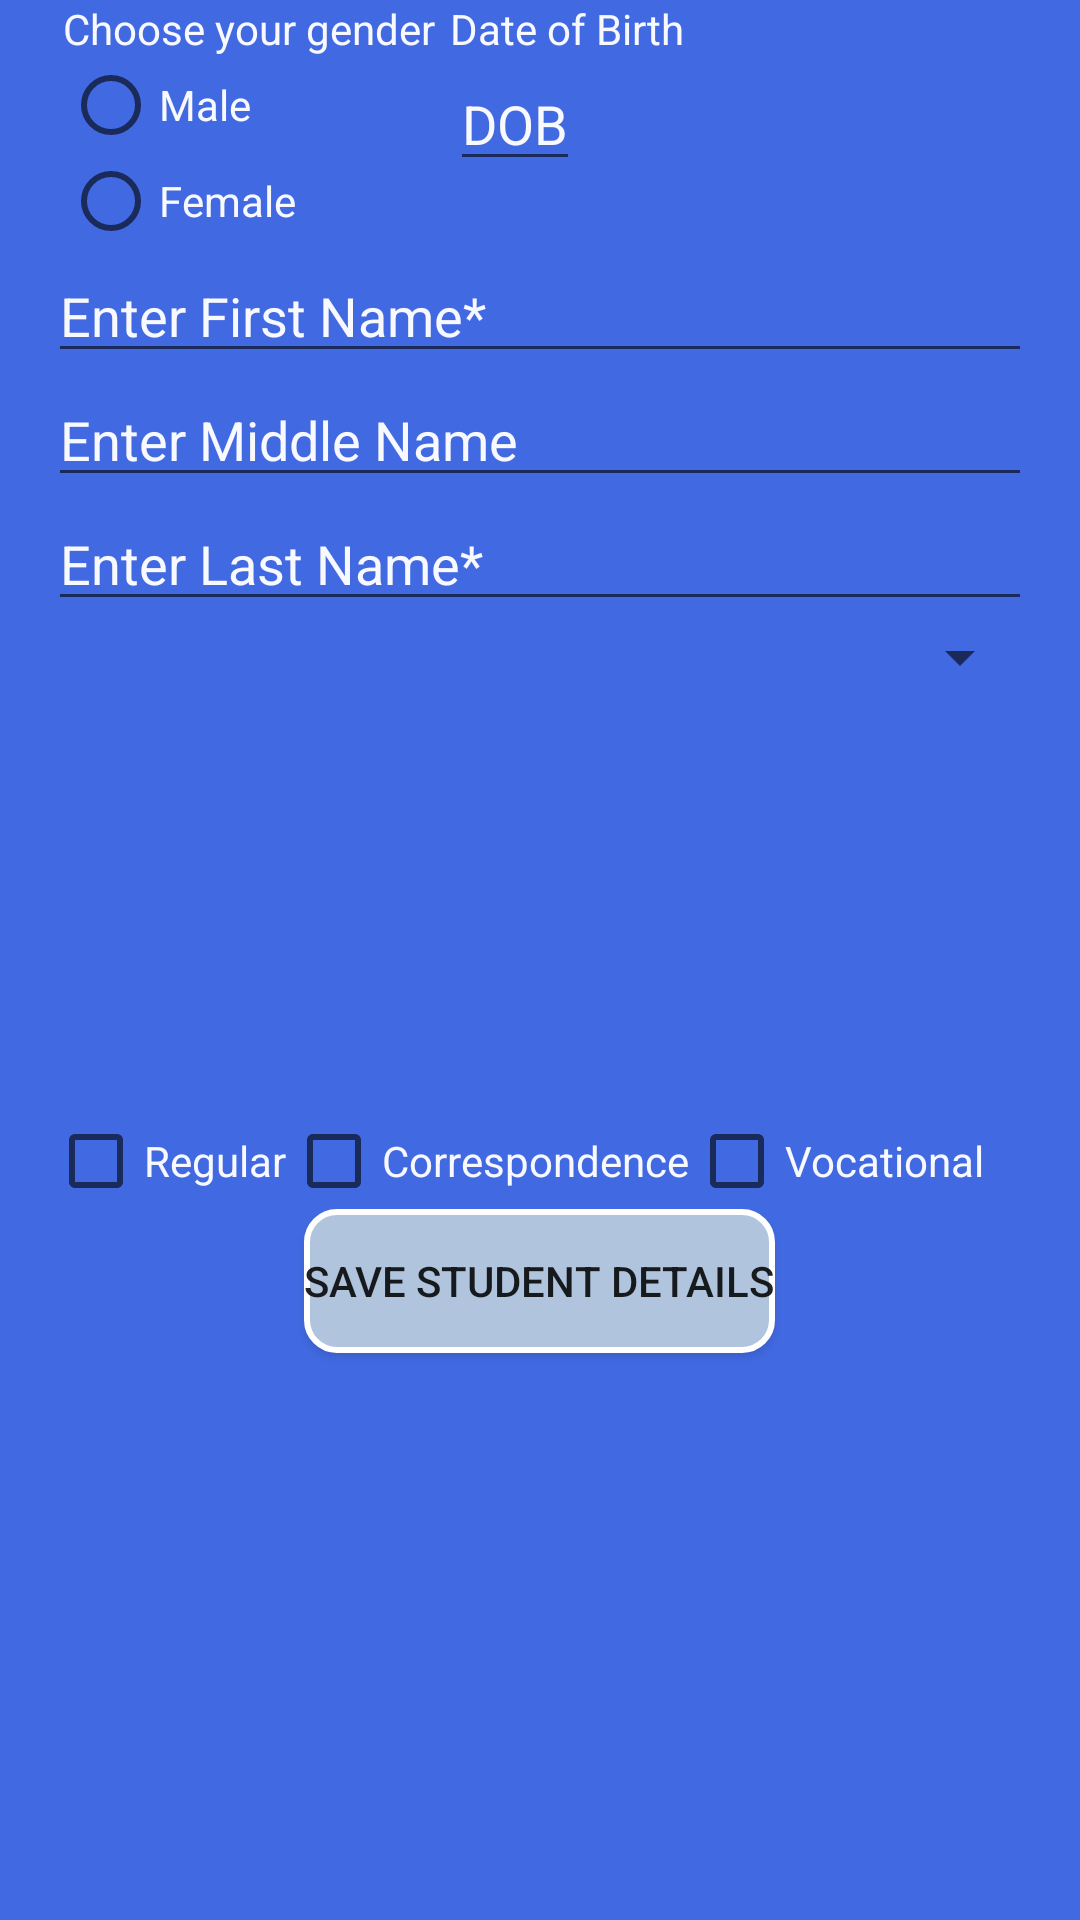

Android layout source for this screen:
<!-- AndroidManifest.xml: application theme AppTheme -->
<!-- res/layout/activity_main.xml -->
<?xml version="1.0" encoding="utf-8"?>
<android.support.constraint.ConstraintLayout xmlns:android="http://schemas.android.com/apk/res/android"
    xmlns:app="http://schemas.android.com/apk/res-auto"
    xmlns:tools="http://schemas.android.com/tools"
    android:layout_width="match_parent"
    android:layout_height="match_parent"
    android:background="?attr/actionModeSplitBackground"
    tools:context=".MainActivity">

    <LinearLayout
        android:layout_width="match_parent"
        android:layout_height="match_parent"
        android:background="#4169e1"
        android:orientation="vertical"
        android:paddingLeft="16dp"
        android:paddingRight="16dp">

        <LinearLayout
            android:layout_width="wrap_content"
            android:layout_height="wrap_content"
            android:orientation="horizontal"
            >

            <ImageView
                android:layout_width="match_parent"
                android:layout_height="wrap_content"
                android:src="@drawable/ic_launcher_background"
                android:id="@+id/studImage"/>

            <LinearLayout
                android:layout_width="wrap_content"
                android:layout_height="wrap_content"
                android:orientation="vertical"
                android:paddingLeft="5dp"
                android:paddingRight="5dp">

                <TextView
                    android:layout_width="wrap_content"
                    android:layout_height="wrap_content"
                    android:text="Choose your gender"
                    android:textColor="#f8f8ff"/>

                <RadioGroup
                    android:layout_width="wrap_content"
                    android:layout_height="wrap_content">

                    <RadioButton
                        android:textColor="#f8f8ff"
                        android:layout_width="wrap_content"
                        android:layout_height="wrap_content"
                        android:text="Male"
                        />

                    <RadioButton
                        android:textColor="#f8f8ff"
                        android:layout_width="wrap_content"
                        android:layout_height="wrap_content"
                        android:text="Female" />
                </RadioGroup>

            </LinearLayout>

            <LinearLayout
                android:layout_width="wrap_content"
                android:layout_height="wrap_content"
                android:orientation="vertical">

                <TextView
                    android:id="@+id/dtDOB"
                    android:layout_width="wrap_content"
                    android:layout_height="wrap_content"
                    android:text="Date of Birth"
                    android:textColor="#f8f8ff" />

                <EditText
                    android:id="@+id/dateDOB"
                    android:layout_width="wrap_content"
                    android:layout_height="wrap_content"
                    android:focusable="false"
                    android:hint="DOB"
                    android:inputType="date"
                    android:singleLine="true"
                    android:textColor="#f8f8ff"
                    android:textColorHint="#f8f8ff" />
            </LinearLayout>
        </LinearLayout>

        <EditText
            android:textColorHint="#f8f8ff"
            android:textColor="#f8f8ff"
            android:id="@+id/fname"
            android:layout_width="match_parent"
            android:layout_height="wrap_content"
            android:hint="Enter First Name*" />

        <EditText
            android:textColor="#f8f8ff"
            android:id="@+id/mname"
            android:layout_width="match_parent"
            android:layout_height="wrap_content"
            android:hint="Enter Middle Name"
            android:textColorHint="#f8f8ff"/>

        <EditText
            android:textColor="#f8f8ff"
            android:textColorHint="#f8f8ff"
            android:id="@+id/lname"
            android:layout_width="match_parent"
            android:layout_height="wrap_content"
            android:hint="Enter Last Name*" />

        <LinearLayout
            android:layout_width="match_parent"
            android:layout_height="wrap_content"
            android:orientation="horizontal">


            <Spinner
                android:id="@+id/studSpinner"
                android:layout_width="match_parent"
                android:layout_height="match_parent"></Spinner>


        </LinearLayout>

        <ListView
            android:id="@+id/lstView"
            android:layout_width="match_parent"
            android:layout_height="140dp">

        </ListView>
        <LinearLayout
            android:layout_width="match_parent"
            android:layout_height="wrap_content"
            android:orientation="horizontal">
        <CheckBox
            android:layout_width="wrap_content"
            android:layout_height="wrap_content"
            android:text="Regular"
            android:textColor="#f8f8ff"/>
            <CheckBox
                android:layout_width="wrap_content"
                android:layout_height="wrap_content"
                android:text="Correspondence"
                android:textColor="#f8f8ff"/>
            <CheckBox
                android:layout_width="wrap_content"
                android:layout_height="wrap_content"
                android:text="Vocational"
                android:textColor="#f8f8ff"/>
        </LinearLayout>
        <Button
            android:id="@+id/btnSaveStudDetails"
            android:layout_width="wrap_content"
            android:layout_height="wrap_content"
            android:layout_gravity="center"
            android:text="Save Student details"
            android:onClick="saveStudent"
            android:background="@drawable/savestudent"/>


    </LinearLayout>

</android.support.constraint.ConstraintLayout>
<!-- resources referenced by this layout -->
<resources>
  <!-- drawable savestudent (drawable) -->
  <shape xmlns:android="http://schemas.android.com/apk/res/android"
      android:shape="rectangle">
  
      <corners
          android:bottomRightRadius="10dp"
          android:radius="30dp"
          android:topLeftRadius="10dp"
          android:bottomLeftRadius="10dp"
          android:topRightRadius="10dp"/>
  
      <gradient
          android:angle="45"
  
          android:endColor="#B0C4DE"
  
          android:startColor="#B0C4DE"
          android:type="linear" />
  
      
      
  
      <size
          android:width="150dp"
          android:height="42dp" />
  
      
      <stroke
          android:width="2dp"
          android:color="#FFFFFF" />
  
      
      
  
  </shape>
  <style name="AppTheme" parent="Theme.AppCompat.Light.DarkActionBar">
          
          <item name="colorPrimary">@color/colorPrimary</item>
          <item name="colorPrimaryDark">@color/colorPrimaryDark</item>
          <item name="colorAccent">@color/colorAccent</item>
      </style>
  <!-- not gathered from this repository: default colours our renderer supplied (Android Studio template values) -->
  <color name="colorPrimary">#FF6200EE</color>
  <color name="colorPrimaryDark">#FF3700B3</color>
  <color name="colorAccent">#FF03DAC5</color>
</resources>
